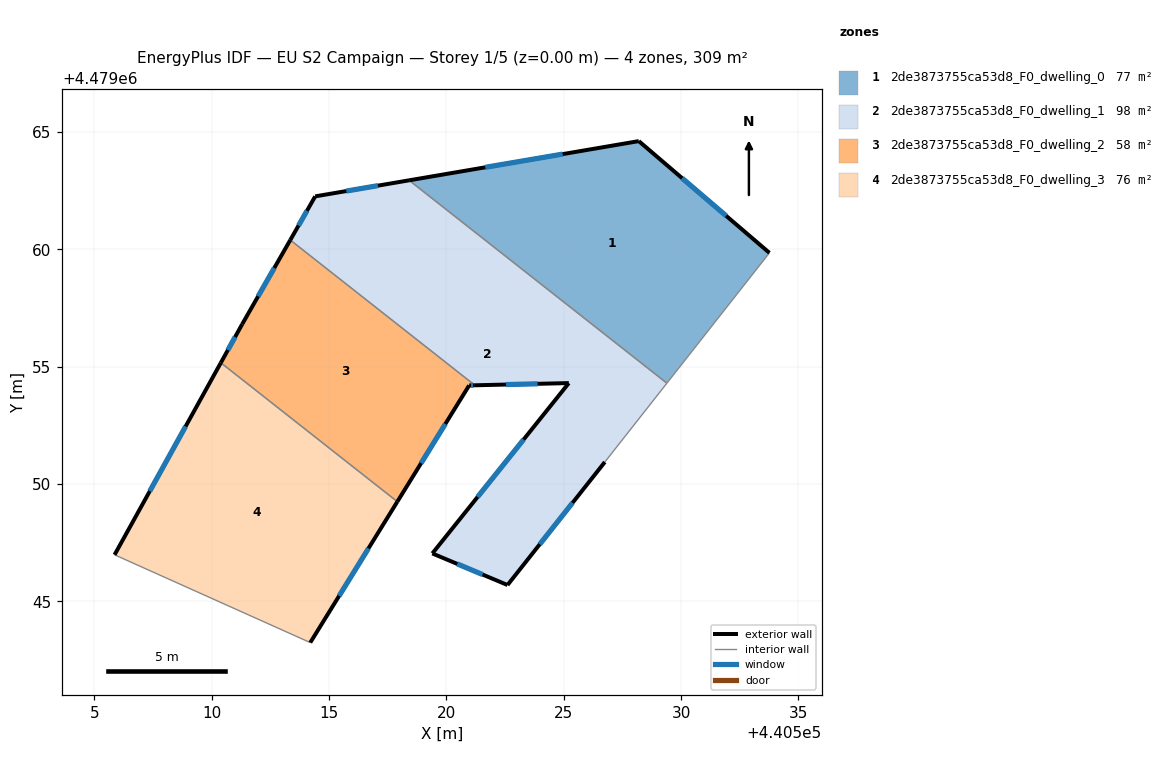
=== STOREY PLAN SPEC (per zone: floor XY polygon, exterior-wall plan segments, windows/doors) ===
zone 1: 2de3873755ca53d8_F0_dwelling_0  (77.3 m²)
  floor: (440533.76, 4479059.85) (440529.39, 4479054.30) (440518.41, 4479062.94) (440528.20, 4479064.62)
  exterior wall: (440528.20, 4479064.62) – (440518.41, 4479062.94)  [9.9 m]
    window: (440524.95, 4479064.06) – (440521.65, 4479063.50)  [3.4 m²]
  exterior wall: (440533.76, 4479059.85) – (440528.20, 4479064.62)  [7.3 m]
    window: (440531.92, 4479061.43) – (440530.04, 4479063.04)  [2.5 m²]
  interior walls: 2
zone 2: 2de3873755ca53d8_F0_dwelling_1  (98.3 m²)
  floor: (440529.39, 4479054.30) (440526.75, 4479050.94) (440522.60, 4479045.70) (440519.40, 4479047.04) (440525.22, 4479054.30) (440521.21, 4479054.21) (440513.35, 4479060.40) (440514.41, 4479062.26) (440518.41, 4479062.94)
  exterior wall: (440519.40, 4479047.04) – (440522.60, 4479045.70)  [3.5 m]
    window: (440520.46, 4479046.60) – (440521.54, 4479046.15)  [1.2 m²]
  exterior wall: (440525.22, 4479054.30) – (440519.40, 4479047.04)  [9.3 m]
    window: (440523.29, 4479051.90) – (440521.33, 4479049.45)  [3.2 m²]
  exterior wall: (440521.21, 4479054.21) – (440525.22, 4479054.30)  [4.0 m]
    window: (440522.54, 4479054.24) – (440523.89, 4479054.27)  [1.4 m²]
  exterior wall: (440514.41, 4479062.26) – (440513.35, 4479060.40)  [2.1 m]
    window: (440514.06, 4479061.64) – (440513.70, 4479061.02)  [0.7 m²]
  exterior wall: (440518.41, 4479062.94) – (440514.41, 4479062.26)  [4.1 m]
    window: (440517.08, 4479062.72) – (440515.73, 4479062.49)  [1.4 m²]
  exterior wall: (440522.60, 4479045.70) – (440526.75, 4479050.94)  [6.7 m]
    window: (440523.98, 4479047.44) – (440525.37, 4479049.20)  [2.3 m²]
  interior walls: 3
zone 3: 2de3873755ca53d8_F0_dwelling_2  (57.6 m²)
  floor: (440521.21, 4479054.21) (440520.97, 4479054.20) (440517.91, 4479049.25) (440510.39, 4479055.17) (440511.30, 4479056.81) (440513.35, 4479060.40)
  exterior wall: (440511.30, 4479056.81) – (440510.39, 4479055.17)  [1.9 m]
    window: (440510.99, 4479056.27) – (440510.69, 4479055.71)  [0.6 m²]
  exterior wall: (440513.35, 4479060.40) – (440511.30, 4479056.81)  [4.1 m]
    window: (440512.67, 4479059.21) – (440511.98, 4479058.00)  [1.4 m²]
  exterior wall: (440520.97, 4479054.20) – (440521.21, 4479054.21)  [0.2 m]
    window: (440521.05, 4479054.21) – (440521.13, 4479054.21)  [0.1 m²]
  exterior wall: (440517.91, 4479049.25) – (440520.97, 4479054.20)  [5.8 m]
    window: (440518.92, 4479050.89) – (440519.95, 4479052.56)  [2.0 m²]
  interior walls: 2
zone 4: 2de3873755ca53d8_F0_dwelling_3  (76.2 m²)
  floor: (440517.91, 4479049.25) (440514.20, 4479043.25) (440505.86, 4479046.99) (440510.39, 4479055.17)
  exterior wall: (440514.20, 4479043.25) – (440517.91, 4479049.25)  [7.1 m]
    window: (440515.43, 4479045.24) – (440516.68, 4479047.26)  [2.4 m²]
  exterior wall: (440510.39, 4479055.17) – (440505.86, 4479046.99)  [9.4 m]
    window: (440508.89, 4479052.46) – (440507.36, 4479049.70)  [3.2 m²]
  interior walls: 2

=== DERIVED (storey summary) ===
Building: EU S2 Campaign
Storey: 1 of 5  (floor level z = 0.00 m)
Storey gross floor area: 309.3 m²
Zones on this storey: 4
  - 2de3873755ca53d8_F0_dwelling_0: floor 77.3 m²; exterior wall 17.3 m (51.8 m²); 2 window(s) 5.9 m²; WWR 11.4%
  - 2de3873755ca53d8_F0_dwelling_1: floor 98.3 m²; exterior wall 29.7 m (89.0 m²); 6 window(s) 10.1 m²; WWR 11.4%
  - 2de3873755ca53d8_F0_dwelling_2: floor 57.6 m²; exterior wall 12.1 m (36.2 m²); 4 window(s) 4.1 m²; WWR 11.4%
  - 2de3873755ca53d8_F0_dwelling_3: floor 76.2 m²; exterior wall 16.4 m (49.2 m²); 2 window(s) 5.6 m²; WWR 11.4%
Zone adjacency (shared interzone walls):
  - 2de3873755ca53d8_F0_dwelling_0 ↔ 2de3873755ca53d8_F0_dwelling_1
  - 2de3873755ca53d8_F0_dwelling_1 ↔ 2de3873755ca53d8_F0_dwelling_2
  - 2de3873755ca53d8_F0_dwelling_2 ↔ 2de3873755ca53d8_F0_dwelling_3